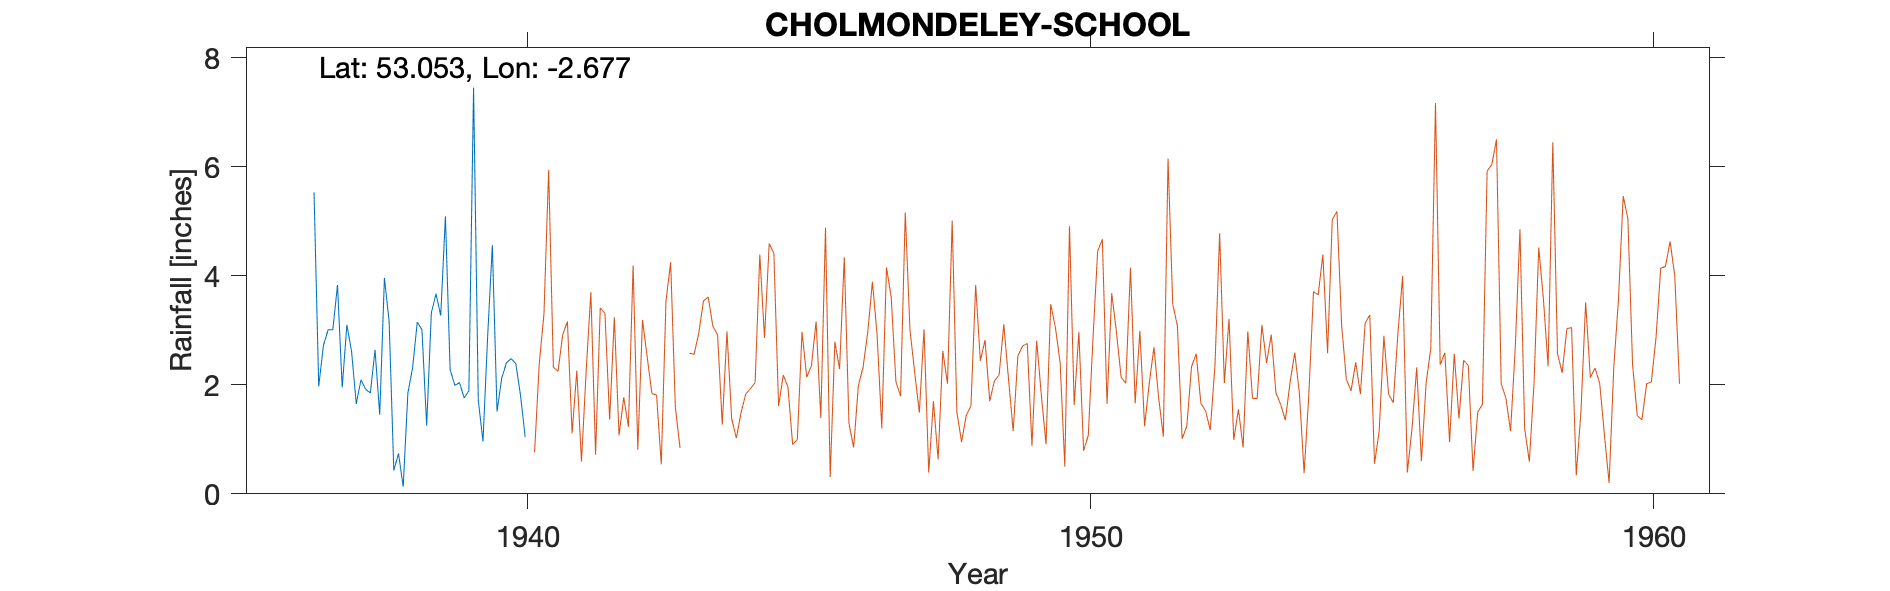

Source data for this figure (header and first rows):
CHOLMONDELEY-ESTATE-OFFICE, , , , , , , , , , 
Grid ref, SJ547509, Long, -2.677, Lat, 53.05, Elevation, 300, ft., , 
Station no, 2762/3, , , , , , , , , 
, 1931, 1932, 1933, 1934, 1935, 1936, 1937, 1938, 1939, 1940
January, , , , , , , 3.01, 3.17, 5.09, 2.12
February, , , , , , , 3.83, 0.43, 2.28, 2.4
March, , , , , , , 1.95, 0.74, 1.99, 2.48
April, , , , , , , 3.1, 0.13, 2.04, 2.39
May, , , , , , , 2.61, 1.85, 1.76, 1.81
June, , , , , , , 1.65, 2.31, 1.89, 1.04
July, , , , , , , 2.09, 3.15, 7.45, 
August, , , , , , , 1.92, 3.01, 1.72, 
September, , , , , , 5.53, 1.85, 1.25, 0.96, 
October, , , , , , 1.97, 2.64, 3.32, 2.89, 
November, , , , , , 2.72, 1.45, 3.67, 4.56, 
December, , , , , , 3.01, 3.96, 3.27, 1.51, 
Total, , , , , , , 30.06, 26.3, 34.14, 
MIDAS src_id 11782 CHOLMONDELEY Start 19…, , , , , , , , , , 
NGR is 700 yard NW of the school; the ga…, , , , , , , , , , 
